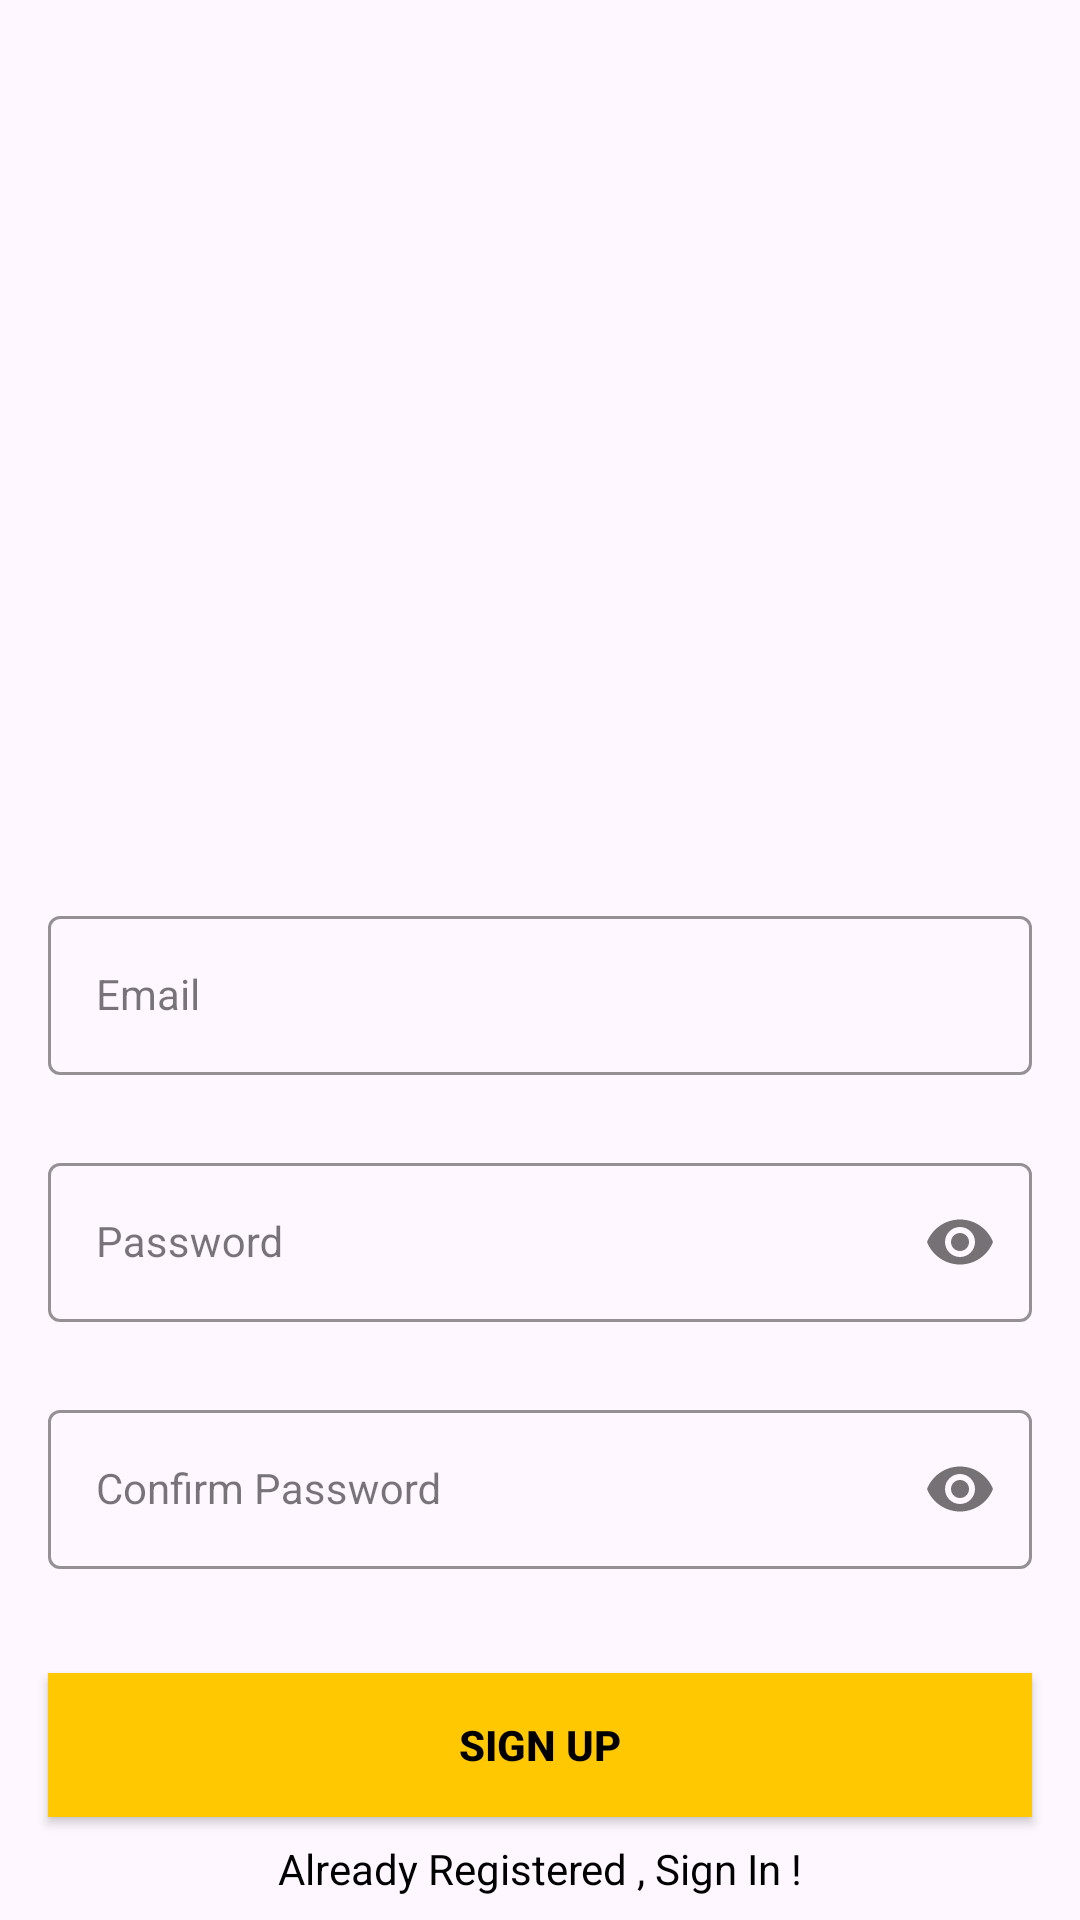

Here is an Android app screen rendered from its layout file. Give the layout XML and the strings, colors and styles it references.
<!-- AndroidManifest.xml: application theme Theme.OperatorApp -->
<!-- res/layout/activity_op_signup.xml -->
<?xml version="1.0" encoding="utf-8"?>
<androidx.constraintlayout.widget.ConstraintLayout xmlns:android="http://schemas.android.com/apk/res/android"
    xmlns:app="http://schemas.android.com/apk/res-auto"
    xmlns:tools="http://schemas.android.com/tools"
    android:layout_width="match_parent"
    android:layout_height="match_parent"
    android:background="@drawable/signup_screen">


    <com.google.android.material.textfield.TextInputLayout
        android:id="@+id/emailLayout2"
        style="@style/LoginTextInputOuterFieldStyle"
        android:layout_width="match_parent"
        android:layout_height="wrap_content"
        android:layout_marginHorizontal="16dp"
        android:layout_marginTop="300dp"
        app:boxStrokeColor="@color/yellow"
        app:hintTextColor="@color/yellow"
        app:layout_constraintEnd_toEndOf="parent"
        app:layout_constraintHorizontal_bias="0.5"
        app:layout_constraintStart_toStartOf="parent"
        app:layout_constraintTop_toTopOf="parent">

        <com.google.android.material.textfield.TextInputEditText
            android:id="@+id/etEmailSignup"
            style="@style/LoginTextInputInnerFieldStyle"
            android:layout_width="match_parent"
            android:layout_height="wrap_content"
            android:hint="Email"
            android:inputType="textEmailAddress" />
    </com.google.android.material.textfield.TextInputLayout>

    <com.google.android.material.textfield.TextInputLayout
        android:id="@+id/passwordLayout2"
        style="@style/LoginTextInputOuterFieldStyle"
        android:layout_width="match_parent"
        android:layout_height="wrap_content"
        android:layout_marginHorizontal="16dp"
        android:layout_marginTop="24dp"
        app:boxStrokeColor="@color/yellow"
        app:hintTextColor="@color/yellow"
        app:layout_constraintEnd_toEndOf="parent"
        app:layout_constraintHorizontal_bias="0.5"
        app:layout_constraintStart_toStartOf="parent"
        app:layout_constraintTop_toBottomOf="@id/emailLayout2"
        app:passwordToggleEnabled="true">

        <com.google.android.material.textfield.TextInputEditText
            android:id="@+id/etPassSignup"
            style="@style/LoginTextInputInnerFieldStyle"
            android:layout_width="match_parent"
            android:layout_height="wrap_content"
            android:hint="Password"
            android:inputType="textPassword" />
    </com.google.android.material.textfield.TextInputLayout>

    <com.google.android.material.textfield.TextInputLayout
        android:id="@+id/confirmPasswordLayout"
        style="@style/LoginTextInputOuterFieldStyle"
        android:layout_width="match_parent"
        android:layout_height="wrap_content"
        android:layout_marginHorizontal="16dp"
        android:layout_marginTop="24dp"
        app:boxStrokeColor="@color/yellow"
        app:hintTextColor="@color/yellow"
        app:layout_constraintEnd_toEndOf="parent"
        app:layout_constraintHorizontal_bias="0.5"
        app:layout_constraintStart_toStartOf="parent"
        app:layout_constraintTop_toBottomOf="@id/passwordLayout2"
        app:passwordToggleEnabled="true">

        <com.google.android.material.textfield.TextInputEditText
            android:id="@+id/etConfirmPass"
            style="@style/LoginTextInputInnerFieldStyle"
            android:layout_width="match_parent"
            android:layout_height="wrap_content"
            android:hint="Confirm Password"
            android:inputType="textPassword" />
    </com.google.android.material.textfield.TextInputLayout>

    <androidx.appcompat.widget.AppCompatButton
        android:id="@+id/btnSignup"
        android:layout_width="0dp"
        android:layout_height="wrap_content"
        android:layout_marginHorizontal="16dp"
        android:background="@color/yellow"
        android:text="Sign Up"
        android:textColor="@color/black"
        android:textStyle="bold"
        app:layout_constraintBottom_toBottomOf="parent"
        app:layout_constraintEnd_toEndOf="parent"
        app:layout_constraintHorizontal_bias="0.5"
        app:layout_constraintStart_toStartOf="parent"
        app:layout_constraintTop_toBottomOf="@+id/confirmPasswordLayout" />
    <TextView
        android:id="@+id/tvSignin"
        android:layout_width="wrap_content"
        android:layout_height="wrap_content"
        android:textColor="@color/black"
        android:text="Already Registered , Sign In !"
        app:layout_constraintBottom_toBottomOf="parent"
        app:layout_constraintEnd_toEndOf="parent"
        app:layout_constraintHorizontal_bias="0.5"
        app:layout_constraintStart_toStartOf="parent"
        app:layout_constraintTop_toBottomOf="@+id/btnSignup" />
</androidx.constraintlayout.widget.ConstraintLayout>
<!-- resources referenced by this layout -->
<resources>
  <color name="black">#FF000000</color>
  <color name="yellow">#FFC801</color>
  <style name="LoginTextInputInnerFieldStyle" parent="Widget.MaterialComponents.TextInputLayout.OutlinedBox">
          <item name="android:layout_width">match_parent</item>
          <item name="android:layout_height">wrap_content</item>
          <item name="android:textColor">@color/black</item>
          <item name="android:textColorHint">@color/black</item>
          <item name="android:maxLines">1</item>
          <item name="android:textSize">14sp</item>
          <item name="android:singleLine">true</item>
      </style>
  <style name="LoginTextInputOuterFieldStyle" parent="Widget.MaterialComponents.TextInputLayout.OutlinedBox">
          <item name="android:layout_width">match_parent</item>
          <item name="android:layout_height">wrap_content</item>
          <item name="android:layout_marginTop">15dp</item>
          <item name="android:layout_marginBottom">15dp</item>
      </style>
  <style name="Theme.OperatorApp" parent="Base.Theme.OperatorApp" />
  <style name="Base.Theme.OperatorApp" parent="Theme.Material3.DayNight.NoActionBar">
          
          
      </style>
</resources>
